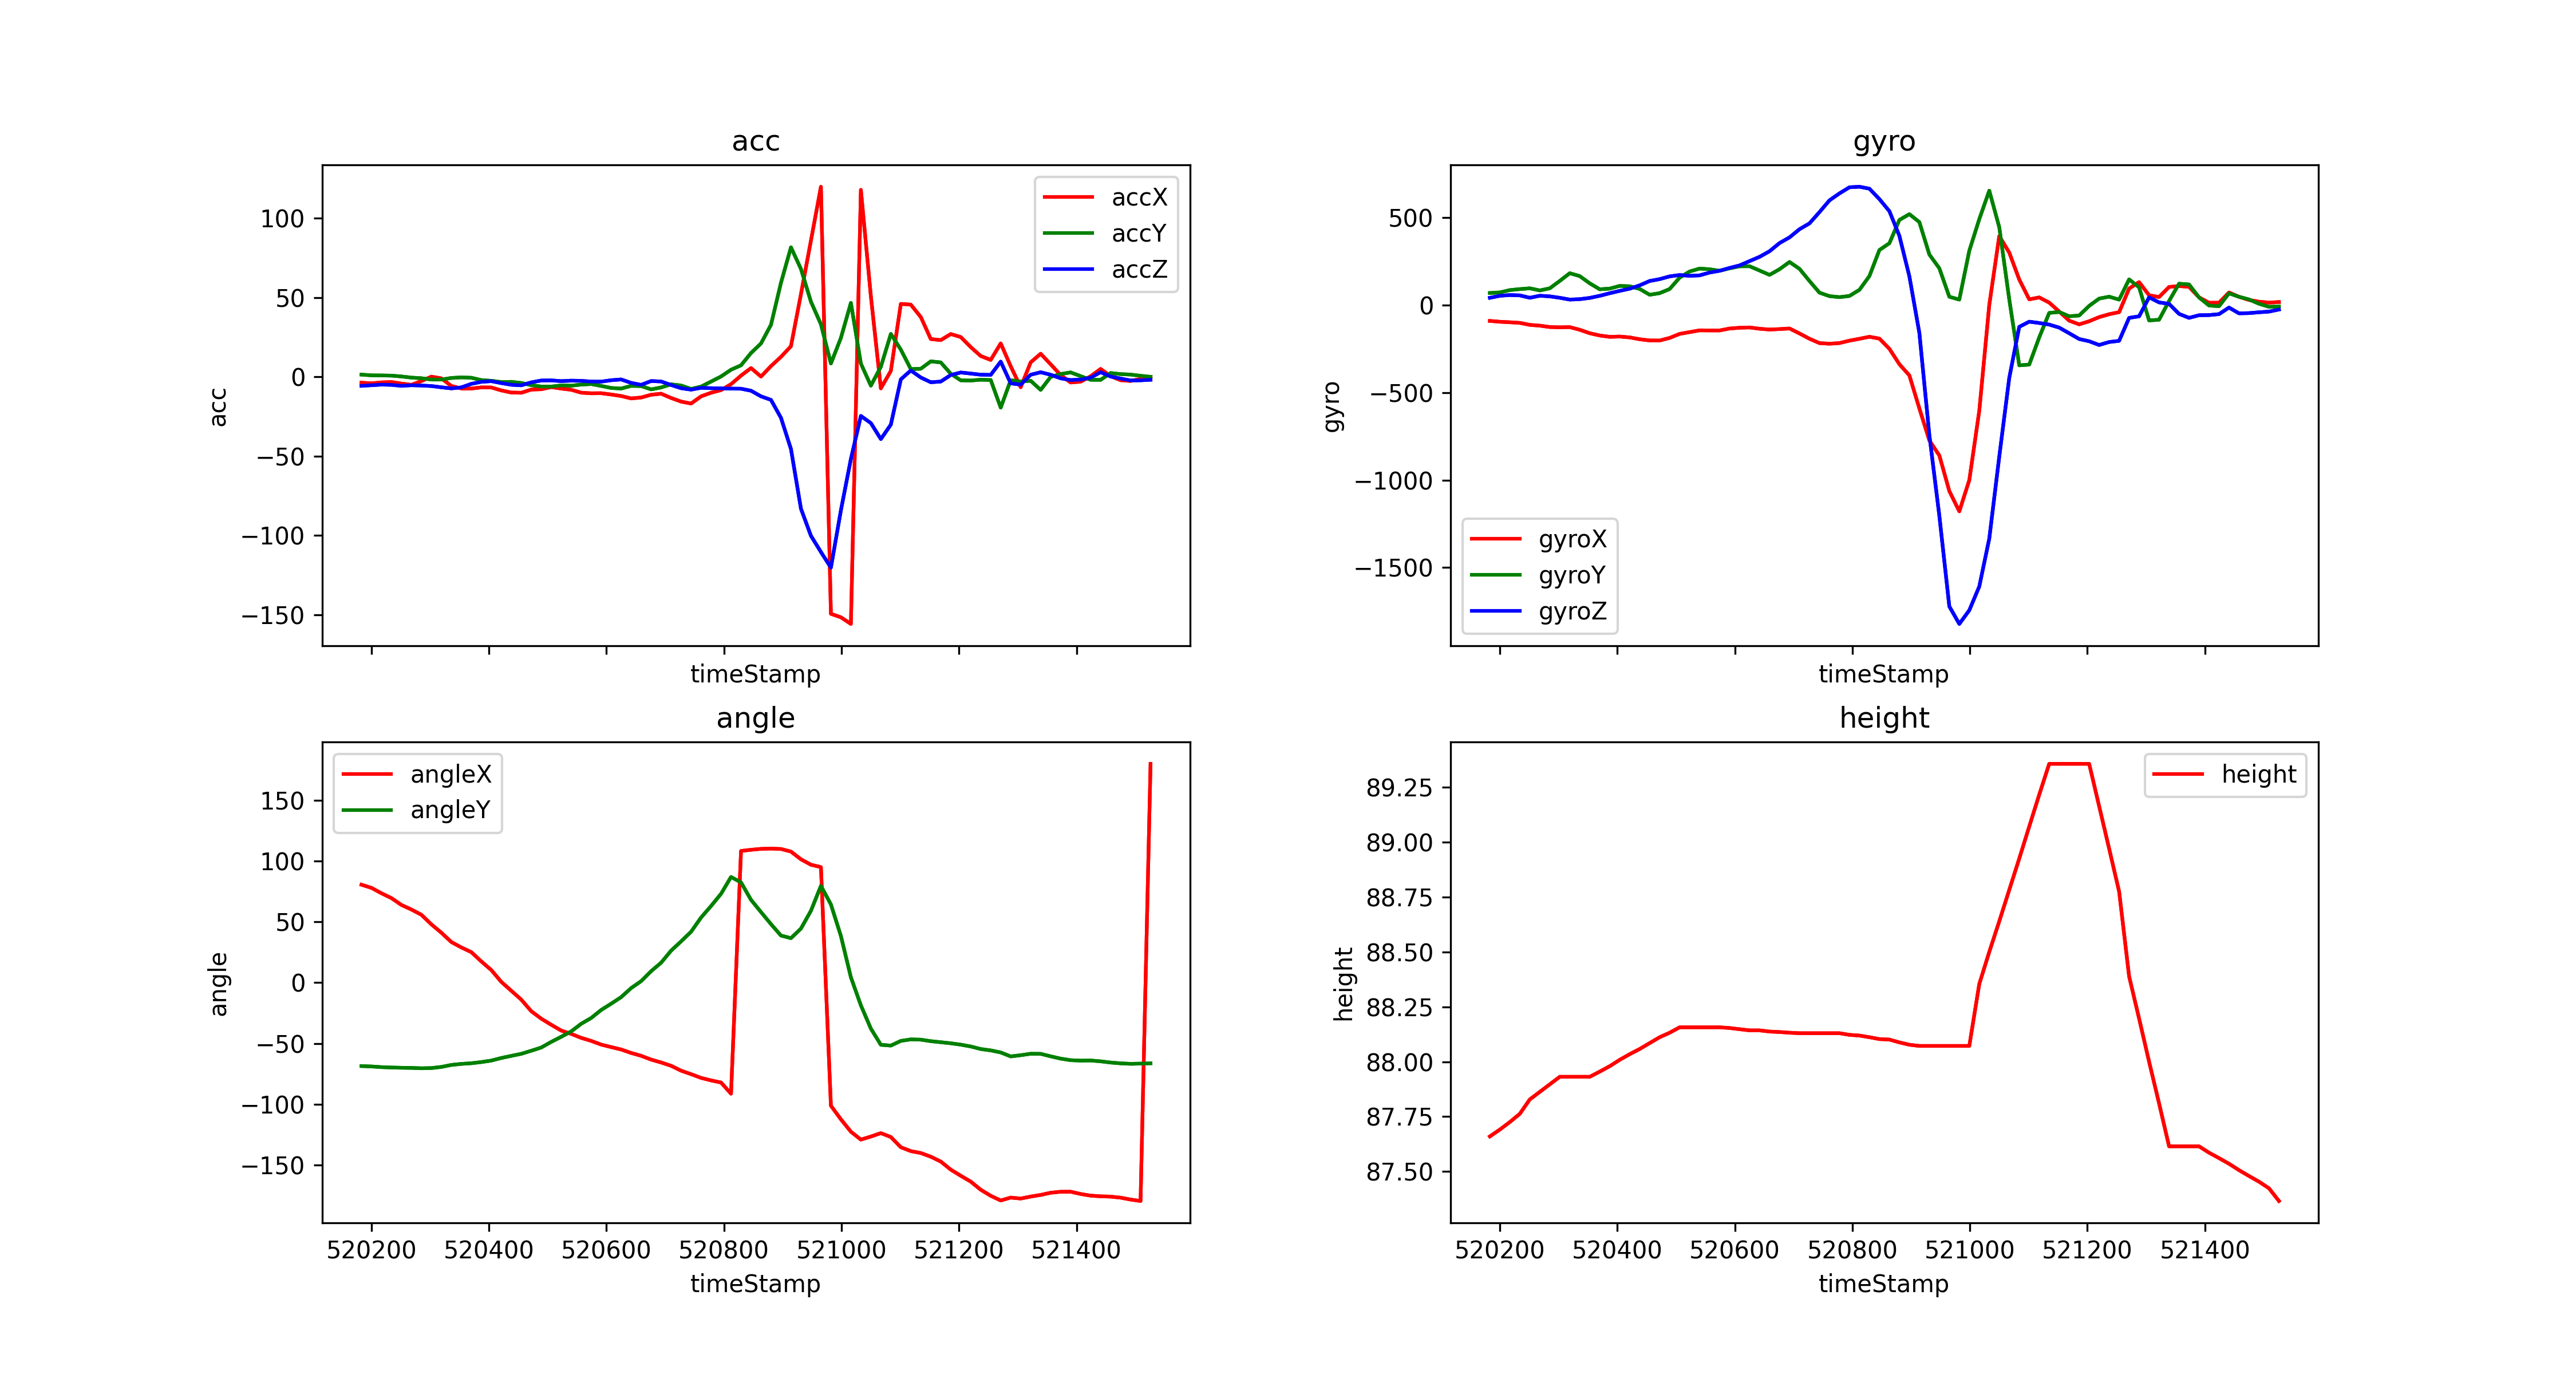

Data behind this chart, as committed beside it:
timeStamp, accX, accY, accZ, gyroX, gyroY, gyroZ, angleX, angleY, height
520183, -3.704, 1.383, -5.685, -90.33, 69.27, 41.69, 80.47, -68.54, 87.66
520200, -4.12, 0.9331, -5.307, -95.09, 72.57, 53.34, 77.88, -68.87, 87.69
520217, -3.531, 0.8709, -4.924, -98.08, 85.75, 57.43, 73.44, -69.42, 87.73
520234, -3.268, 0.7465, -5.067, -101.6, 91.49, 55.48, 69.47, -69.74, 87.76
520251, -4.268, 0.2201, -5.685, -113, 96.01, 41.93, 63.85, -69.93, 87.83
520268, -5.067, -0.5024, -5.321, -117.5, 83.86, 53.47, 60.08, -70.05, 87.86
520285, -2.67, -0.8948, -5.503, -125.3, 96.07, 49.93, 55.78, -70.36, 87.9
520302, 0.1005, -1.727, -5.814, -127, 138.1, 41.75, 47.89, -70.19, 87.93
520319, -0.9857, -1.723, -6.613, -125.8, 182.4, 31.62, 41.04, -69.26, 87.93
520336, -5.747, -0.7321, -7.307, -141, 165.7, 33.94, 33.37, -67.62, 87.93
520353, -7.355, -0.3637, -6.666, -160.7, 124.5, 41.14, 28.92, -66.76, 87.93
520370, -7.407, -0.5981, -4.445, -173.6, 90.45, 53.1, 25.06, -66.23, 87.95
520387, -6.666, -2.062, -3.163, -181.3, 94.3, 67.81, 17.43, -65.26, 87.98
520404, -6.723, -2.527, -2.742, -179.6, 109.7, 81.36, 10.35, -64.04, 88.01
520421, -8.57, -3.292, -3.953, -184.6, 107.6, 93.81, 0.6482, -61.91, 88.03
520438, -9.915, -3.177, -5.02, -195.1, 92.41, 112.9, -6.663, -60.17, 88.06
520455, -10.05, -3.886, -5.364, -202, 59.08, 137.8, -13.95, -58.48, 88.08
520472, -8.058, -5.268, -3.508, -202.3, 68.3, 148.4, -23.47, -55.96, 88.11
520489, -7.838, -6.135, -2.33, -187.6, 91.92, 164.2, -29.6, -53.31, 88.13
520506, -6.465, -6.144, -2.249, -164.5, 157.1, 171.9, -34.62, -48.68, 88.16
520523, -7.427, -5.46, -2.713, -154.3, 192.1, 167.4, -39.38, -44.49, 88.16
520540, -8.178, -5.599, -2.417, -144.3, 208.8, 169.9, -42.11, -40.04, 88.16
520557, -9.996, -4.91, -2.531, -144.8, 205, 186.1, -45.38, -33.8, 88.16
520574, -10.39, -4.56, -3, -144.9, 196.2, 196.2, -47.86, -29.04, 88.16
520591, -10.33, -5.747, -3.039, -133.9, 210.2, 212.3, -50.89, -22.46, 88.15
520608, -11.15, -7.034, -2.158, -129.5, 221.7, 226.8, -52.95, -17.3, 88.15
520625, -12.1, -7.398, -1.66, -127.7, 222.2, 251.5, -54.93, -11.9, 88.14
520642, -13.63, -5.713, -3.823, -135.1, 197.6, 275.8, -57.77, -4.471, 88.14
520659, -13.05, -5.833, -5.077, -139.7, 172.7, 307.8, -60.12, 1.236, 88.14
520676, -11.31, -7.924, -2.661, -137, 205, 354.5, -63.23, 9.426, 88.14
520693, -10.65, -6.709, -2.938, -133.6, 246.5, 387, -65.6, 16.38, 88.13
520710, -13.34, -4.733, -5.144, -162, 207.3, 433.7, -68.32, 26.28, 88.13
520727, -15.61, -5.484, -7.183, -192.4, 137.8, 467.1, -72.33, 33.89, 88.13
520744, -16.84, -7.632, -8.092, -217.2, 71.11, 531.5, -75.18, 41.82, 88.13
520761, -12.32, -6.187, -6.929, -220.6, 51.27, 598.6, -78.26, 53.49, 88.13
520778, -10.03, -3, -7.168, -217, 45.47, 638.4, -80.32, 62.97, 88.13
520795, -8.393, 0.2249, -7.307, -203.2, 52.31, 673.3, -82.06, 72.99, 88.12
520812, -4.651, 4.465, -7.431, -192.4, 87.22, 676.5, -91.26, 86.82, 88.12
520829, 0.7608, 7.245, -7.508, -180.9, 166, 665.3, 108.2, 82.37, 88.11
520846, 5.517, 14.99, -8.766, -191.5, 314.8, 605.8, 109.2, 68.05, 88.1
520863, 0.1579, 21.02, -12.31, -249.6, 353.5, 536.7, 109.9, 58, 88.1
520880, 6.761, 32.76, -14.54, -337.6, 486.6, 395.9, 110.1, 48.09, 88.09
520897, 12.57, 59.26, -25.84, -401.7, 519.8, 164.7, 109.8, 38.69, 88.08
520914, 19.28, 81.63, -45.51, -590.3, 474.5, -158.8, 107.7, 36.55, 88.07
520931, 52.07, 67.98, -83.1, -773.3, 289.3, -742.1, 101.4, 44.44, 88.07
520948, 85.81, 47.36, -100.2, -859, 210.4, -1204, 96.89, 59.04, 88.07
520965, 119.8, 33.11, -110.4, -1063, 47.79, -1722, 94.92, 79.54, 88.07
520982, -149.4, 8.388, -120.3, -1179, 31.49, -1822, -101.1, 64.24, 88.07
520999, -151.6, 24.52, -84.15, -1000, 310.7, -1744, -112.3, 38.37, 88.07
521016, -155.7, 46.61, -51.77, -603.5, 491.4, -1608, -122.5, 4.422, 88.35
521033, 117.8, 8.345, -24.66, 1.16, 654.1, -1334, -129, -18.65, 88.5
521050, 50.79, -5.575, -29.17, 394.6, 445.1, -865.8, -126.5, -37.75, 88.64
521067, -7.302, 6.326, -39.24, 300.1, 33.26, -416.1, -123.6, -51.08, 88.78
521084, 3.713, 27.03, -30.13, 146.4, -344.2, -124.1, -126.8, -51.72, 88.92
521101, 45.94, 17.14, -1.593, 32.9, -340, -94.73, -135.2, -47.86, 89.07
521118, 45.5, 4.867, 4, 43.95, -184.5, -102.2, -138.4, -46.63, 89.22
521135, 37.66, 5.096, -0.4402, 14.34, -44.56, -111.4, -140, -46.85, 89.36
521152, 23.8, 9.743, -3.421, -36.74, -39.37, -128.6, -143, -48.09, 89.36
521169, 23.13, 9.068, -2.991, -88.93, -63.78, -160.8, -147, -48.94, 89.36
521186, 26.96, 1.914, 1.139, -109.9, -59.33, -193.8, -153.7, -49.83, 89.36
... 20 more rows
